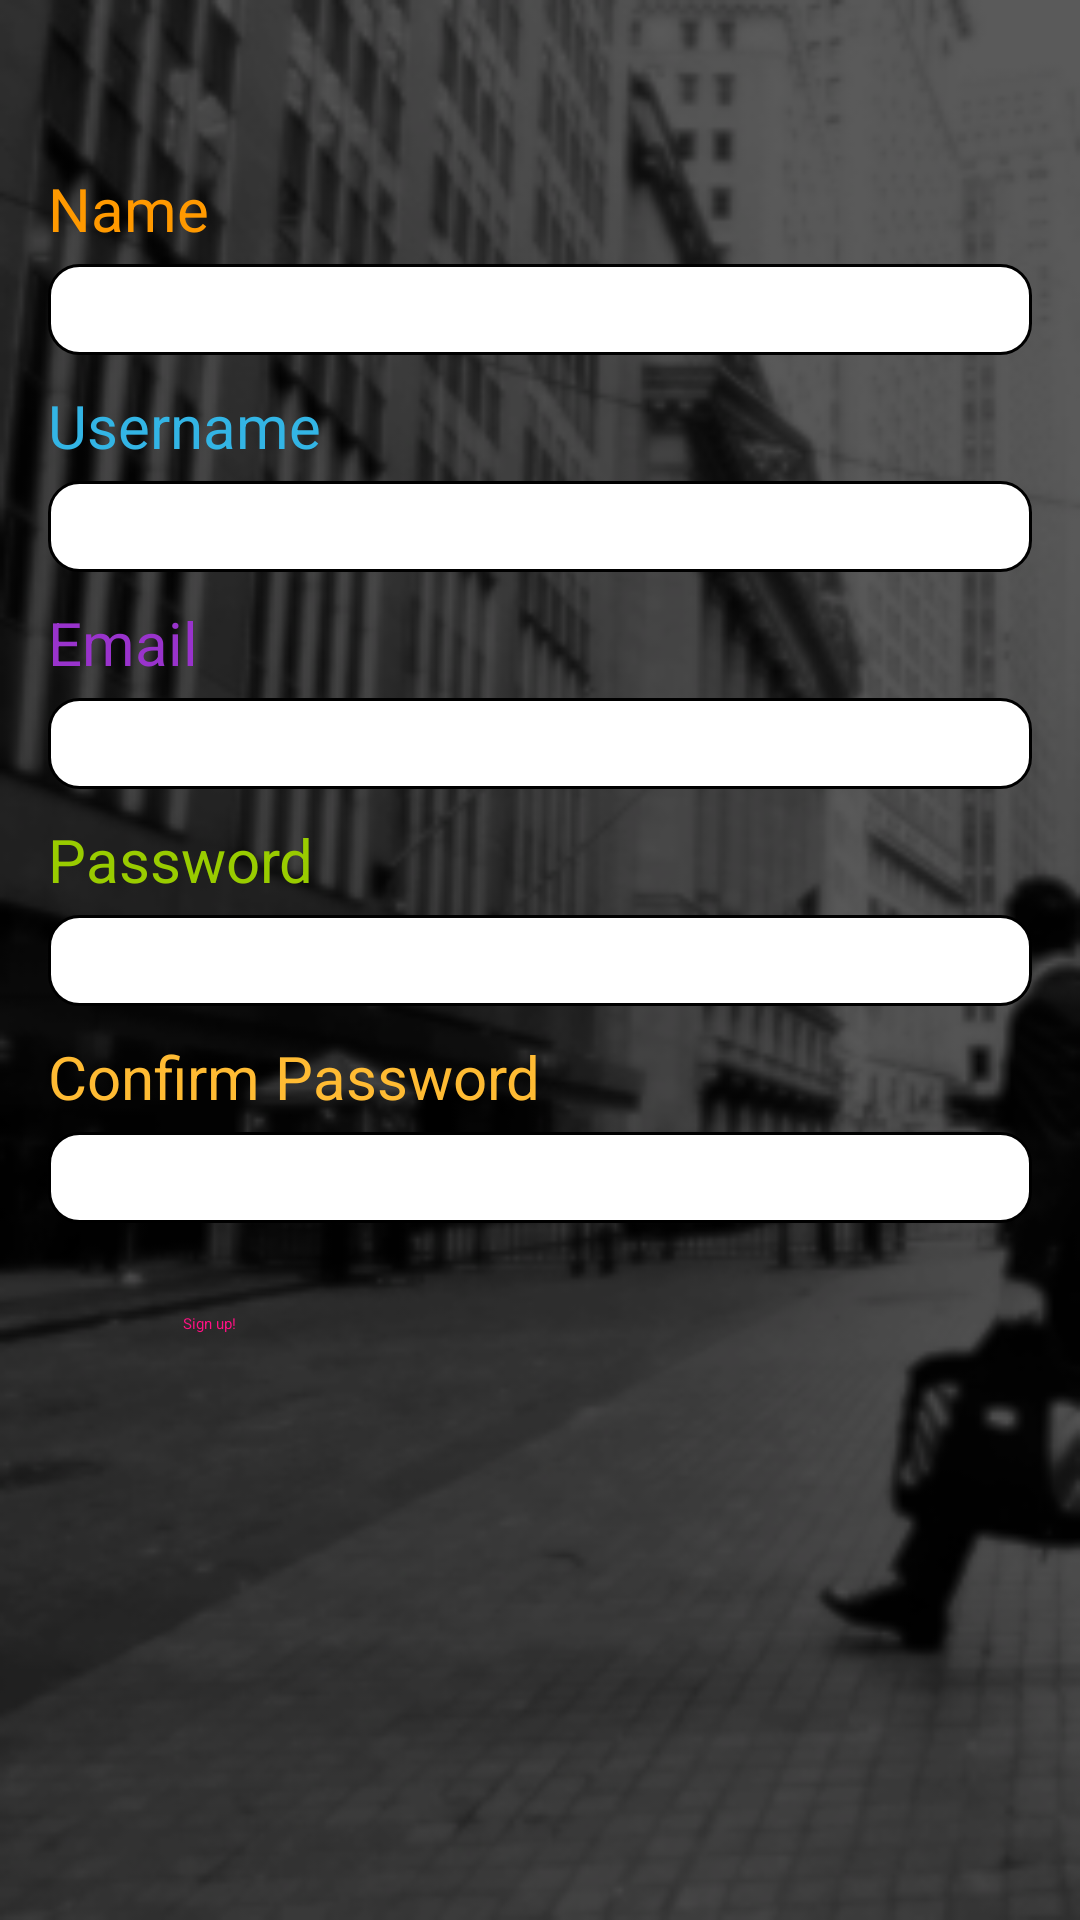

Write the Android layout XML for this screen, with the resource values it uses.
<!-- AndroidManifest.xml: application theme Theme.Sherlock -->
<!-- res/layout/activity_sign_up.xml -->
<?xml version="1.0" encoding="utf-8"?>
<ScrollView  
 xmlns:android="http://schemas.android.com/apk/res/android"
  android:layout_width="fill_parent"
  android:layout_height="fill_parent"
  android:fillViewport="true">
  <RelativeLayout
        android:layout_width="fill_parent"
        android:layout_height="wrap_content">
 


    <ScrollView
        android:layout_width="match_parent"
        android:layout_height="match_parent"
        android:background="@drawable/background" >

        <LinearLayout
            style="@style/LoginFormContainer"
            android:orientation="vertical"
            android:paddingTop= "30dp"
            android:layout_marginTop="40dp">

             <TextView
                android:layout_width="wrap_content"
                android:layout_height="wrap_content"
                android:text="@string/name"
                android:textSize="20sp"
                android:textColor="#FF9900"
              />
            <EditText
                android:id="@+id/name"
                android:layout_width="match_parent"
                android:layout_height="wrap_content"
                android:layout_marginTop="5dp"
                android:layout_marginBottom="10dp"
                android:paddingLeft="10dp"
                android:paddingTop="5dp"
                android:textCursorDrawable="@null"
                android:paddingBottom="5dp"
                android:textSize="15sp"
                android:inputType="textCapWords"
                android:background="@drawable/rounded_edittext"
              	android:textColor="@android:color/black"
              	android:maxLines="1"
                android:singleLine="true" />
            
             <TextView
                android:layout_width="wrap_content"
                android:layout_height="wrap_content"
                android:text="@string/username"
                android:textSize="20sp"
                android:textColor="#33B5E5"
              />

            <EditText
                android:id="@+id/username"
                android:layout_width="match_parent"
                android:layout_height="wrap_content"
                android:layout_marginTop="5dp"
                android:layout_marginBottom="10dp"
                android:paddingLeft="10dp"
                android:paddingTop="5dp"
                android:textCursorDrawable="@null"
                android:paddingBottom="5dp"
                android:textSize="15sp"
                android:inputType="textEmailAddress"
                android:background="@drawable/rounded_edittext"
              	android:textColor="@android:color/black"
              	android:maxLines="1"
                android:singleLine="true" />
            
               <TextView
                android:id="@+id/email_su_view"
                android:layout_width="wrap_content"
                android:layout_height="wrap_content"
                android:text="@string/email"
                android:textSize="20sp"
                android:textColor="#9933CC"
              />
            
              <EditText
                android:id="@+id/email"
                android:layout_width="match_parent"
                android:layout_height="wrap_content"
                android:layout_marginTop="5dp"
                android:layout_marginBottom="10dp"
                android:paddingLeft="10dp"
                android:paddingTop="5dp"
                android:paddingBottom="5dp"
                android:textCursorDrawable="@null"
                android:textSize="15sp"
                android:inputType="textEmailAddress"
                android:background="@drawable/rounded_edittext"
              	android:textColor="@android:color/black"
              	android:maxLines="1"
                android:singleLine="true" />

           <TextView
               android:id="@+id/pw_su_view"
                android:layout_width="wrap_content"
                android:layout_height="wrap_content"
                android:text="@string/prompt_password"
                android:textColor="#99CC00"
                android:textSize="20sp"              />
              
            <EditText
                android:id="@+id/pw_sign_up"
                android:layout_width="match_parent"
                android:layout_height="wrap_content"
                android:layout_marginTop="5dp"
                android:layout_marginBottom="10dp"
                android:paddingLeft="10dp"
                android:paddingTop="5dp"
                android:paddingBottom="5dp"
                android:textSize="15sp"
                android:textCursorDrawable="@null"
                 android:imeActionId="@+id/sign_up"
                android:imeActionLabel="@string/sign_up"
                android:imeOptions="actionUnspecified"
                android:inputType="textPassword"
                android:background="@drawable/rounded_edittext"
              	android:textColor="@android:color/black"
              	android:maxLines="1"
                android:singleLine="true" />
            
             <TextView
                 android:id="@+id/pw2_su_view"
                android:layout_width="wrap_content"
                android:layout_height="wrap_content"
                android:text="@string/prompt_password_repeated"
                android:textSize="20sp"
                android:textColor="#FFBB33"
              />

            
             <EditText
                android:id="@+id/pw_repeated_sign_up"
                android:layout_width="match_parent"
                android:layout_height="wrap_content"
                android:layout_marginTop="5dp"
                android:layout_marginBottom="10dp"
                android:paddingLeft="10dp"
                android:paddingTop="5dp"
                android:paddingBottom="5dp"
                android:textSize="15sp"
                android:textCursorDrawable="@null"
               	android:imeActionId="@+id/sign_up"
                android:imeActionLabel="@string/sign_up"
                android:imeOptions="actionUnspecified"
                android:inputType="textPassword"
                android:background="@drawable/rounded_edittext"
              	android:textColor="@android:color/black"
              	android:maxLines="1"
                android:singleLine="true" />

            
            <Button
                android:id="@+id/btn_sign_up"
                android:background="@drawable/black_button"
                android:layout_width="fill_parent"
                android:layout_height="wrap_content"
                android:layout_gravity="center"
                android:textColor="#FF1183"
                android:layout_marginLeft="45dp"
                android:layout_marginTop="20dp"
                android:layout_marginRight="45dp"
                android:layout_weight="2"
                android:text="@string/sign_up"
                android:onClick="signUp" />


        </LinearLayout>
    </ScrollView>
 
 
  </RelativeLayout>
</ScrollView>
<!-- resources referenced by this layout -->
<resources>
  <!-- drawable background: jpg bitmap (drawable, 20396 bytes) -->
  <!-- drawable rounded_edittext (drawable) -->
  <?xml version="1.0" encoding="utf-8"?>
  <shape xmlns:android="http://schemas.android.com/apk/res/android" >
  
      <solid android:color="#FFFFFF" />
  
      <stroke
          android:width="1dp"
          android:color="#000" />
      <corners 
          android:topLeftRadius="10dp"
          android:topRightRadius="10dp"
          android:bottomLeftRadius="10dp"
          android:bottomRightRadius="10dp"
  
          />
  
  </shape>
  <string name="email">Email</string>
  <string name="name">Name</string>
  <string name="prompt_password">Password</string>
  <string name="prompt_password_repeated">Confirm Password</string>
  <string name="sign_up">Sign up!</string>
  <string name="username">Username</string>
  <style name="LoginFormContainer">
          <item name="android:layout_width">match_parent</item>
          <item name="android:layout_height">wrap_content</item>
          <item name="android:padding">16dp</item>
      </style>
</resources>
